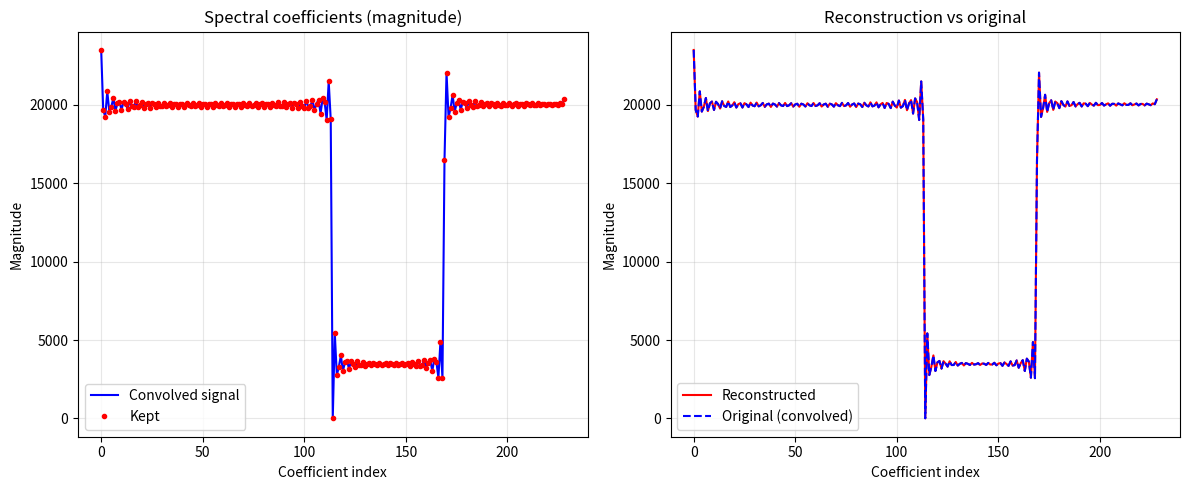

Here is the Python script that generated this plot:
import numpy as np
import math
from numpy.fft import fft, ifft

# ---------- Constants ----------
PI = math.pi
E = math.e
ALPHA = 1.0 / (PI - E)          # ≈ 2.362
A = ALPHA

# ---------- Prime sieve (O(N log log N)) ----------
def sieve_primes(limit):
    """Return list of primes up to limit."""
    is_prime = np.ones(limit + 1, dtype=bool)
    is_prime[0:2] = False
    for i in range(2, int(limit ** 0.5) + 1):
        if is_prime[i]:
            is_prime[i*i:limit+1:i] = False
    return np.nonzero(is_prime)[0]

def nth_prime(n):
    """Return the n-th prime (1‑based)."""
    # rough upper bound for n-th prime: n*(log n + log log n) for n>=6
    if n < 6:
        limit = 20
    else:
        limit = int(n * (math.log(n) + math.log(math.log(n)))) + 10
    primes = sieve_primes(limit)
    while len(primes) < n:
        limit *= 2
        primes = sieve_primes(limit)
    return primes[n-1]

# ---------- Supertrace and entropy ----------
def supertrace_from_coeffs(C):
    S = 0.0
    for idx, coeff in enumerate(C):
        sign = 1 if (idx % 2 == 0) else -1
        S += sign * abs(coeff)
    return S

def entropy_from_supertrace(S, N, alpha=ALPHA):
    if S == 0:
        return 0.0
    p = abs(S) / N
    if p <= 0:
        return 0.0
    return -alpha * p * math.log(p)

def invariant_scalar(C):
    S = supertrace_from_coeffs(C)
    H = entropy_from_supertrace(S, len(C))
    return abs(S) * math.exp(-H)

# ---------- Spectral derivative dζ/dt ----------
def dzeta_dt(t, C, alpha=ALPHA):
    K = (len(C) - 1) // 2
    deriv = 0.0
    for i in range(1, K + 1):
        theta = t * i / alpha
        deriv += -2.0 * C[K + i] * (i / alpha) * math.sin(theta)
    return deriv

# ---------- Integral operator kernel (Toeplitz) ----------
def integral_kernel(K, alpha=ALPHA):
    """
    Build a Toeplitz kernel of length 2K-1:
    k[d] = (1 - exp(-alpha * |d|)) / (1 - exp(-alpha * (PI + E)))
    """
    norm = 1.0 - math.exp(-alpha * (PI + E))
    kernel = np.zeros(2*K - 1, dtype=float)
    for d in range(-(K-1), K):
        val = (1.0 - math.exp(-alpha * abs(d))) / norm
        kernel[d + (K-1)] = val
    return kernel

# ---------- FFT convolution ----------
def apply_convolution(signal, kernel):
    L = len(signal)
    N = 1 << (2*L - 1).bit_length()   # next power of two
    sig_pad = np.pad(signal, (0, N - L), mode='constant')
    ker_pad = np.pad(kernel, (0, N - len(kernel)), mode='constant')
    conv = ifft(fft(sig_pad) * fft(ker_pad))[:L]
    return conv

# ---------- Compression using supertrace ----------
def compress_with_supertrace(signal, kernel, alpha=ALPHA):
    """
    Signal: 1D array (length K).
    Kernel: Toeplitz kernel (length 2K-1).
    Returns: compressed representation (indices and coefficients) and metadata.
    """
    K = len(signal)
    # 1. Convolve with integral kernel (smoothing)
    conv = apply_convolution(signal, kernel)

    # 2. Compute supertrace of the convolved signal (treated as coefficients)
    S = supertrace_from_coeffs(conv)
    H = entropy_from_supertrace(S, K, alpha)
    m = invariant_scalar(conv)

    # 3. Determine M = number of coefficients to keep (based on |S|, rounded)
    M = max(1, int(abs(S)))   # keep at least 1
    if M > K:
        M = K

    # 4. Keep the M largest magnitude coefficients in the convolved spectrum
    idx_sorted = np.argsort(np.abs(conv))[::-1]
    kept_indices = idx_sorted[:M]
    kept_values = conv[kept_indices]

    # 5. Reconstruct (zero out all other coefficients)
    recon = np.zeros(K, dtype=complex)
    recon[kept_indices] = kept_values

    # 6. Error (L2 norm of difference between original and reconstructed)
    error = np.linalg.norm(conv - recon)

    return kept_indices, kept_values, M, error, S, H, m, conv, recon

# ---------- Demonstration ----------
def main():
    # Choose K as a prime (e.g., the 50th prime = 229)
    prime_index = 50
    K = nth_prime(prime_index)
    print(f"K = {K} (prime index {prime_index})")

    # Generate symmetric coefficients C_i (all ones)
    C = np.ones(2*K + 1)

    # Time points for evaluating dzeta/dt
    t = np.linspace(0, 20, K)   # K points

    # Compute signal: spectral derivative at each time
    signal = np.array([dzeta_dt(ti, C, ALPHA) for ti in t])

    # Build the integral kernel
    kernel = integral_kernel(K, ALPHA)

    # Compress
    kept_indices, kept_values, M, error, S, H, m, conv, recon = compress_with_supertrace(
        signal, kernel, ALPHA
    )

    # Statistics
    print(f"Original length: {K}")
    print(f"Kept coefficients: {M} (storage ratio {M/K:.2f})")
    print(f"Supertrace S = {S:.4f}")
    print(f"Entropy H = {H:.4f}")
    print(f"Invariant mass m = {m:.4f}")
    print(f"Reconstruction L2 error = {error:.4e}")

    # Optionally plot the first few coefficients
    import matplotlib.pyplot as plt
    plt.figure(figsize=(12, 5))
    plt.subplot(1, 2, 1)
    plt.plot(np.abs(conv), 'b-', label='Convolved signal')
    plt.plot(kept_indices, np.abs(kept_values), 'ro', markersize=3, label='Kept')
    plt.xlabel('Coefficient index')
    plt.ylabel('Magnitude')
    plt.legend()
    plt.title('Spectral coefficients (magnitude)')
    plt.grid(True, alpha=0.3)

    plt.subplot(1, 2, 2)
    plt.plot(np.abs(recon), 'r-', label='Reconstructed')
    plt.plot(np.abs(conv), 'b--', label='Original (convolved)')
    plt.xlabel('Coefficient index')
    plt.ylabel('Magnitude')
    plt.legend()
    plt.title('Reconstruction vs original')
    plt.grid(True, alpha=0.3)
    plt.tight_layout()
    plt.show()

if __name__ == "__main__":
    main()
